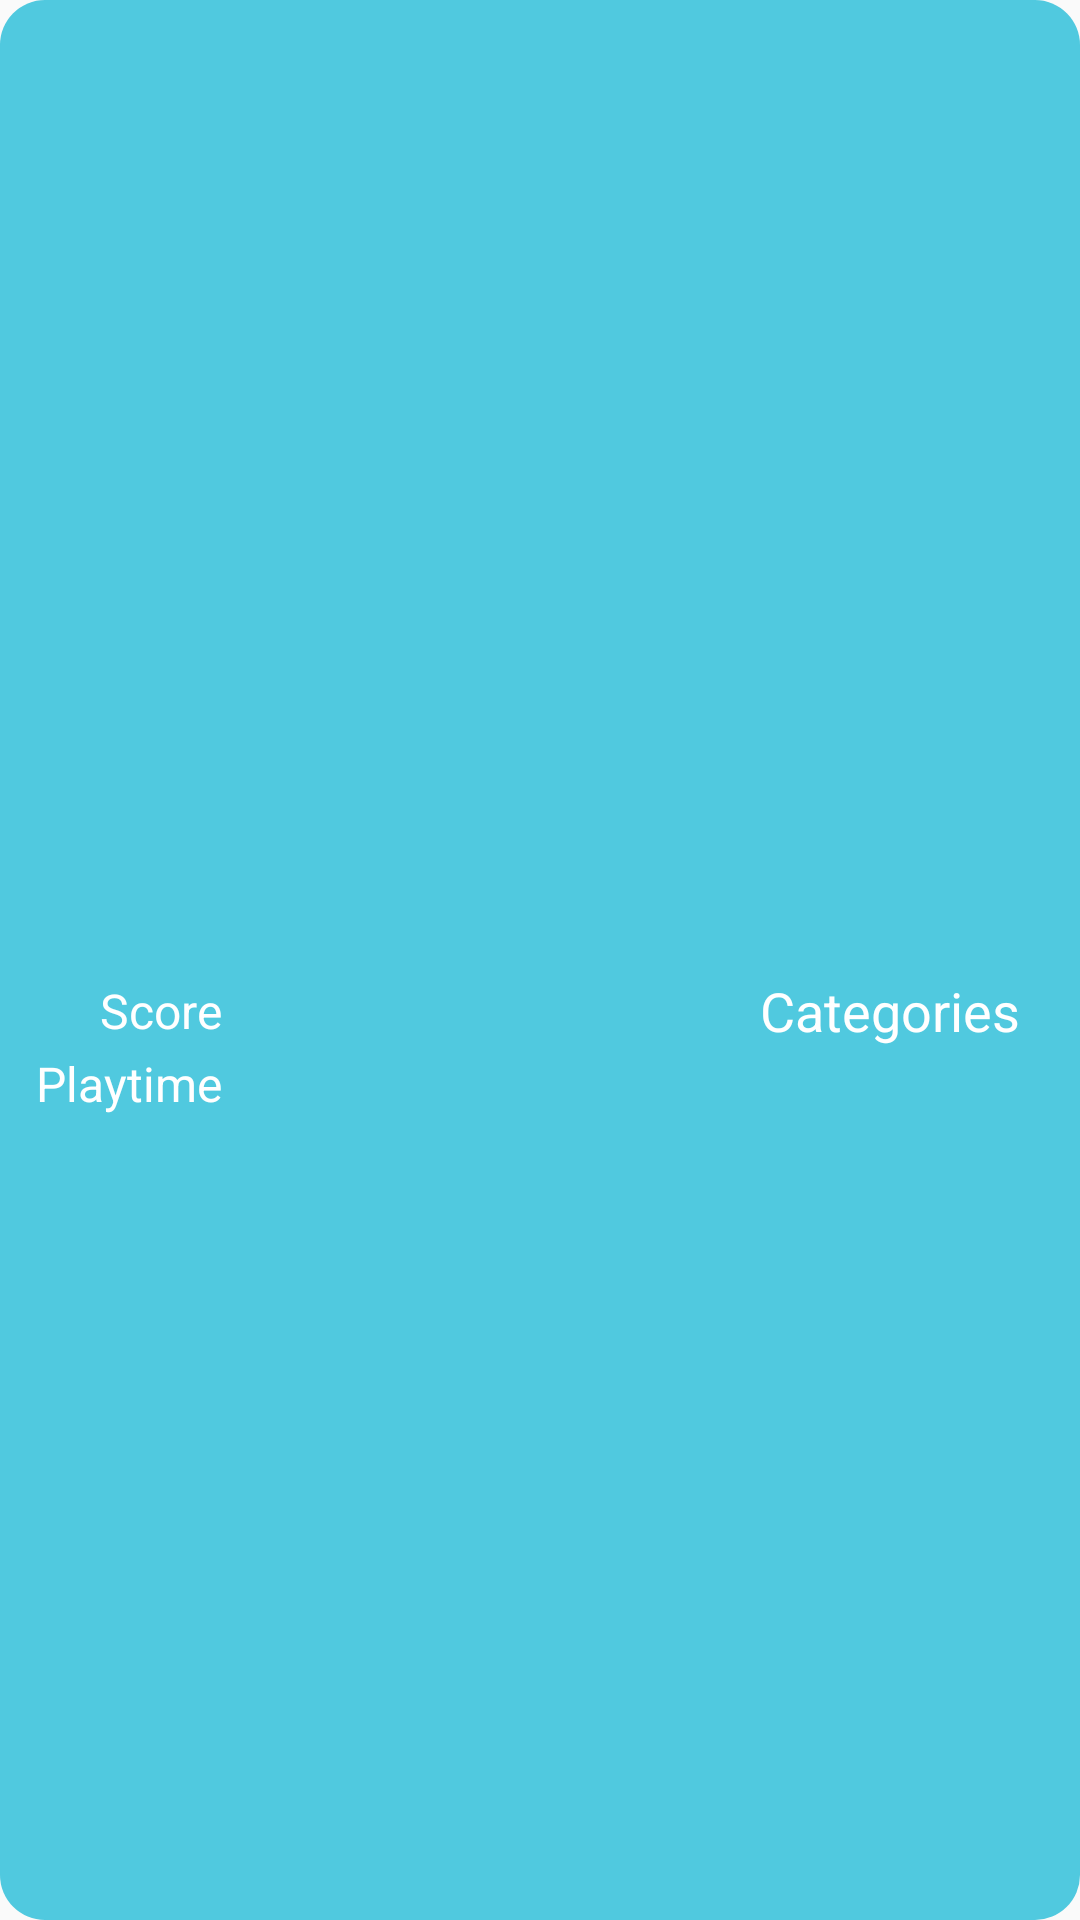

This screen was rendered from an Android layout file. Write that file and the resources it references.
<!-- AndroidManifest.xml: application theme Theme.AppCompat.Light.NoActionBar -->
<!-- res/layout/element_last_match.xml -->
<?xml version="1.0" encoding="utf-8"?>
<LinearLayout xmlns:android="http://schemas.android.com/apk/res/android"
    android:layout_width="match_parent"
    android:layout_height="wrap_content"
    android:layout_marginHorizontal="15dp"
    android:background="@drawable/button_style"
    android:gravity="center"
    android:orientation="vertical"
    android:paddingVertical="10dp"
    android:layout_marginVertical="5dp">

    <TextView
        android:id="@+id/gameMode"
        android:layout_width="wrap_content"
        android:layout_height="wrap_content"
        android:textColor="@color/button_text"
        android:textSize="25sp" />

    <TextView
        android:id="@+id/win"
        android:layout_width="wrap_content"
        android:layout_height="wrap_content"
        android:textSize="20sp" />

    <LinearLayout
        android:layout_width="match_parent"
        android:layout_height="wrap_content"
        android:orientation="horizontal"
        android:paddingHorizontal="10dp">

        <LinearLayout
            android:layout_width="wrap_content"
            android:layout_height="wrap_content">

            <LinearLayout
                android:layout_width="wrap_content"
                android:layout_height="match_parent"
                android:gravity="end"
                android:orientation="vertical"
                android:paddingHorizontal="2dp">

                <TextView
                    style="@style/LastGamesItem.Subtitle"
                    android:text="@string/score" />


                <TextView
                    style="@style/LastGamesItem.Subtitle"
                    android:text="@string/playtime" />
            </LinearLayout>

            <LinearLayout
                android:layout_width="wrap_content"
                android:layout_height="match_parent"
                android:gravity="start"
                android:orientation="vertical"
                android:paddingHorizontal="2dp">

                <TextView
                    android:id="@+id/score"
                    style="@style/LastGamesItem" />

                <TextView
                    android:id="@+id/playtime"
                    style="@style/LastGamesItem" />
            </LinearLayout>
        </LinearLayout>


        <Space
            android:layout_width="0dp"
            android:layout_height="wrap_content"
            android:layout_weight="1" />

        <LinearLayout
            android:layout_width="wrap_content"
            android:layout_height="wrap_content"
            android:gravity="center"
            android:orientation="vertical">

            <TextView
                style="@style/LastGamesItem"
                android:paddingHorizontal="10dp"
                android:text="@string/categories" />

            <TextView
                android:id="@+id/categories"
                style="@style/LastGamesItem.Subtitle"
                android:layout_marginTop="5dp"
                android:gravity="center"
                android:maxWidth="150dp" />
        </LinearLayout>
    </LinearLayout>


</LinearLayout>
<!-- resources referenced by this layout -->
<resources>
  <color name="button_text">#FFFFFF</color>
  <!-- drawable button_style (drawable) -->
  <?xml version="1.0" encoding="utf-8"?>
  <selector xmlns:android="http://schemas.android.com/apk/res/android">
      <item android:state_selected="true">
          <shape xmlns:android="http://schemas.android.com/apk/res/android">
              <corners android:radius="15dp"/>
              <solid android:color="@color/button_secondary"/>
          </shape>
      </item>
      <item>
          <shape xmlns:android="http://schemas.android.com/apk/res/android">
              <corners android:radius="15dp"/>
              <solid android:color="@color/button_primary"/>
          </shape>
      </item>
  </selector>
  <string name="categories">Categories</string>
  <string name="playtime">Playtime</string>
  <string name="score">Score</string>
  <style name="LastGamesItem">
          <item name="android:layout_width">wrap_content</item>
          <item name="android:layout_height">wrap_content</item>
          <item name="android:layout_weight">1</item>
          <item name="android:textColor">@color/button_text</item>
          <item name="android:textSize">18sp</item>
          <item name="android:gravity" />
      </style>
  <style name="LastGamesItem.Subtitle">
          <item name="android:textSize">16sp</item>
      </style>
  <color name="button_secondary">#4097A6</color>
  <color name="button_primary">#50C9DF</color>
</resources>
